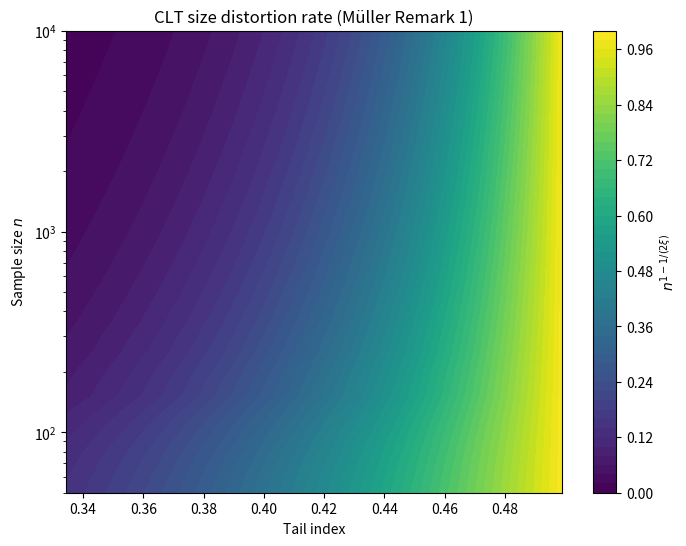
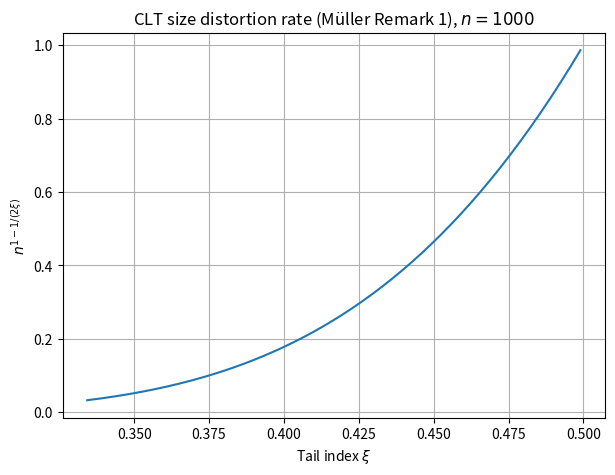

Python code for these plots, in order:
import numpy as np
import matplotlib.pyplot as plt

def muller_function(n, tail):
    return n**(1 - 1/(2*tail))

if __name__ == "__main__":
    np.random.seed(123)

    #plot the function in Remark 1
    eps = 1e-3
    tail = np.linspace(1 / 3 + eps, 1 / 2 - eps, 100)
    n = np.linspace(50, 10000, 100)

    xi, N = np.meshgrid(tail, n)
    rate = muller_function(N, xi)

    plt.figure(figsize=(8, 6))
    plt.contourf(xi, N, rate, levels=50, cmap="viridis")
    plt.colorbar(label=r"$n^{1 - 1/(2\xi)}$")
    plt.xlabel("Tail index")
    plt.ylabel("Sample size $n$")
    plt.title("CLT size distortion rate (Müller Remark 1)")
    plt.yscale("log")
    plt.show()

    eps = 1e-3
    tail = np.linspace(1 / 3 + eps, 1 / 2 - eps, 200)
    n = 1000

    rate = n ** (1 - 1 / (2 * tail))

    plt.figure(figsize=(7, 5))
    plt.plot(tail, rate)
    plt.xlabel(r"Tail index $\xi$")
    plt.ylabel(r"$n^{1 - 1/(2\xi)}$")
    plt.title(r"CLT size distortion rate (Müller Remark 1), $n=1000$")
    plt.grid(True)
    plt.show()
